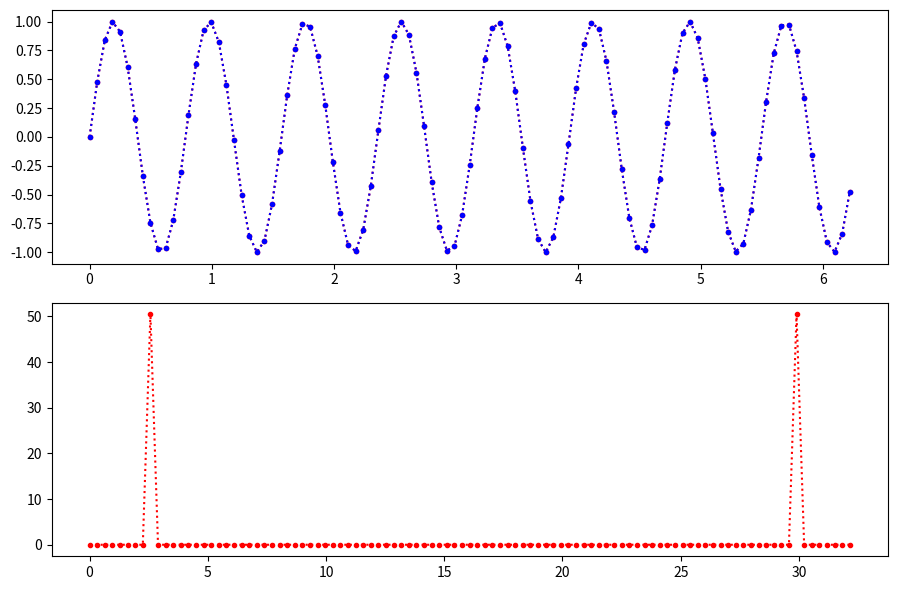
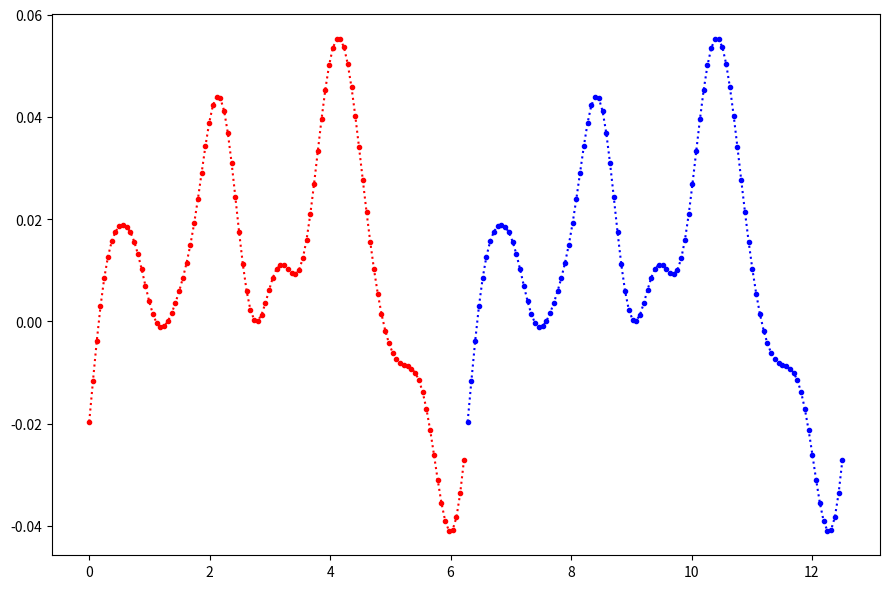

These charts were generated, in order, by the following Python code:
"""
Created on Wed Nov 30 21:49:14 2022 @author: john.obrecht
"""

import numpy as np
from numpy.fft import fftshift, ifft
import matplotlib.pyplot as plt

num_pts = 101
num_pts_half = int((num_pts + 1) / 2)
d_th = 2 * np.pi / num_pts
th = np.arange(0, 2 * np.pi, d_th)

freq_max = 2 / d_th
d_freq = freq_max / (num_pts - 1)
freq = np.linspace(0, freq_max, num_pts)
freq0 = freq[0]
freq1 = freq[1:num_pts_half]
freq2 = freq[num_pts_half:]

#%% TEST

JOHN = np.sin(8 * th)
fft1 = np.fft.fft(JOHN)
JOHN2 = ifft(fft1)

plt.figure(tight_layout=True, figsize=(9, 6))

plt.subplot(2, 1, 1)
plt.plot(th, JOHN, 'r.:')
plt.plot(th, JOHN2, 'b.:')

plt.subplot(2, 1, 2)
plt.plot(freq, np.abs(fft1), 'r.:')

#%% 

w = 0.05 * freq_max
freq_amp1 = np.exp(-(freq1**2 / w**2))
freq_amp = np.concatenate([np.array([1.0]), freq_amp1, freq_amp1[::-1]])

freq_ph1 = np.random.random(num_pts_half - 1) * np.pi
freq_ph = np.concatenate([np.array([0.0]), freq_ph1, -freq_ph1[::-1]])

freq_complex = freq_amp * np.exp(-1j * freq_ph)
freq_ifft = ifft(freq_complex)

plt.figure(tight_layout=True, figsize=(9, 6))
plt.plot(th, freq_ifft, 'r.:')
plt.plot(th + 2 * np.pi, freq_ifft, 'b.:')
